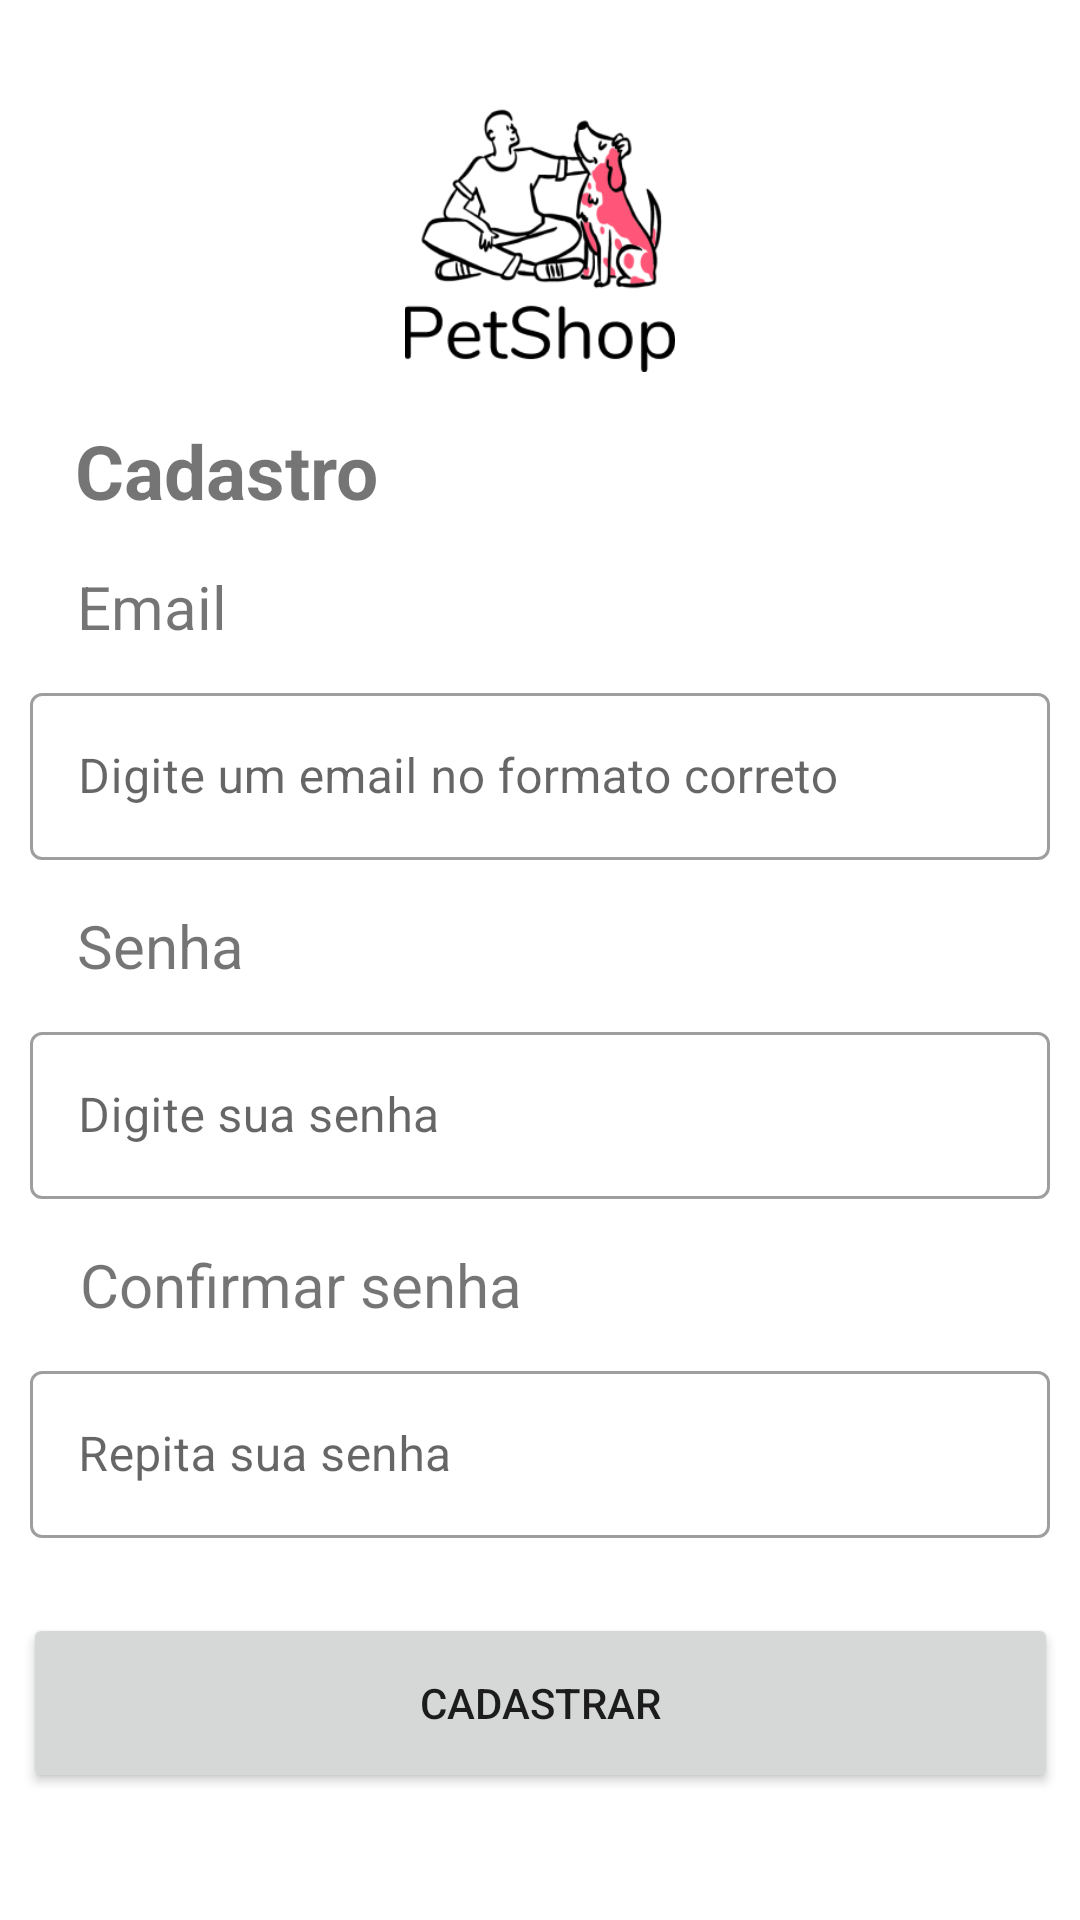

Layout XML and referenced resources for this Android screen:
<!-- AndroidManifest.xml: application theme Theme.PetShop -->
<!-- res/layout/activity_sign_up.xml -->
<?xml version="1.0" encoding="utf-8"?>
<androidx.constraintlayout.widget.ConstraintLayout xmlns:android="http://schemas.android.com/apk/res/android"
    xmlns:app="http://schemas.android.com/apk/res-auto"
    xmlns:tools="http://schemas.android.com/tools"
    android:layout_width="match_parent"
    android:layout_height="match_parent"
    tools:context=".ui.signup.SignUpActivity">

    <ImageView
        android:id="@+id/imageView6"
        android:layout_width="130dp"
        android:layout_height="100dp"
        android:layout_marginTop="24dp"
        app:layout_constraintEnd_toEndOf="parent"
        app:layout_constraintStart_toStartOf="parent"
        app:layout_constraintTop_toTopOf="parent"
        app:srcCompat="@drawable/logo"
        android:contentDescription="@string/contentDescriptionLogoImage" />

    <TextView
        android:id="@+id/textView5"
        android:layout_width="wrap_content"
        android:layout_height="wrap_content"
        android:layout_marginTop="16dp"
        android:text="@string/signUpTitle"
        android:textSize="25sp"
        android:textStyle="bold"
        app:layout_constraintEnd_toEndOf="parent"
        app:layout_constraintHorizontal_bias="0.096"
        app:layout_constraintStart_toStartOf="parent"
        app:layout_constraintTop_toBottomOf="@+id/imageView6" />

    <TextView
        android:id="@+id/textView7"
        android:layout_width="wrap_content"
        android:layout_height="wrap_content"
        android:layout_marginTop="15dp"
        android:text="@string/email"
        android:textSize="20sp"
        app:layout_constraintEnd_toEndOf="parent"
        app:layout_constraintHorizontal_bias="0.083"
        app:layout_constraintStart_toStartOf="parent"
        app:layout_constraintTop_toBottomOf="@+id/textView5" />

    <com.google.android.material.textfield.TextInputLayout
        android:id="@+id/editTextEmail"
        style="@style/Widget.MaterialComponents.TextInputLayout.OutlinedBox"
        android:layout_width="340dp"
        android:layout_height="wrap_content"
        android:layout_margin="10dp"
        android:hint="@string/emailSignUpPlaceholder"
        app:boxBackgroundColor="#fff"
        android:inputType="textEmailAddress"
        app:layout_constraintEnd_toEndOf="parent"
        app:layout_constraintHorizontal_bias="0.454"
        app:layout_constraintStart_toStartOf="parent"
        app:layout_constraintTop_toBottomOf="@+id/textView7" >

        <com.google.android.material.textfield.TextInputEditText
            android:layout_width="match_parent"
            android:layout_height="match_parent"
            android:textColorHint="#757575"
            android:singleLine="true"
            tools:ignore="TextContrastCheck" />
    </com.google.android.material.textfield.TextInputLayout>

    <TextView
        android:id="@+id/textView8"
        android:layout_width="wrap_content"
        android:layout_height="27dp"
        android:layout_marginTop="15dp"
        android:text="@string/password"
        android:textSize="20sp"
        app:layout_constraintEnd_toEndOf="parent"
        app:layout_constraintHorizontal_bias="0.084"
        app:layout_constraintStart_toStartOf="parent"
        app:layout_constraintTop_toBottomOf="@+id/editTextEmail" />

    <com.google.android.material.textfield.TextInputLayout
        android:id="@+id/editTextPassword"
        style="@style/Widget.MaterialComponents.TextInputLayout.OutlinedBox"
        android:layout_width="340dp"
        android:layout_height="wrap_content"
        android:layout_margin="10dp"
        android:hint="@string/passwordSignupPlaceholder"
        app:boxBackgroundColor="#fff"
        android:inputType="textPassword"
        app:layout_constraintEnd_toEndOf="parent"
        app:layout_constraintHorizontal_bias="0.469"
        app:layout_constraintStart_toStartOf="parent"
        app:layout_constraintTop_toBottomOf="@+id/textView8">

        <com.google.android.material.textfield.TextInputEditText
            android:layout_width="match_parent"
            android:layout_height="match_parent"
            android:textColorHint="#757575"
            android:singleLine="true"
            tools:ignore="TextContrastCheck" />
    </com.google.android.material.textfield.TextInputLayout>

    <TextView
        android:id="@+id/textView15"
        android:layout_width="wrap_content"
        android:layout_height="wrap_content"
        android:layout_marginTop="15dp"
        android:text="@string/passWordConfirmation"
        android:textSize="20sp"
        app:layout_constraintEnd_toEndOf="parent"
        app:layout_constraintHorizontal_bias="0.126"
        app:layout_constraintStart_toStartOf="parent"
        app:layout_constraintTop_toBottomOf="@+id/editTextPassword" />

    <com.google.android.material.textfield.TextInputLayout
        android:id="@+id/editTextConfirmPassword"
        style="@style/Widget.MaterialComponents.TextInputLayout.OutlinedBox"
        android:layout_width="340dp"
        android:layout_height="wrap_content"
        android:layout_margin="10dp"
        android:hint="@string/passwordConfirmationPlaceholder"
        app:boxBackgroundColor="#fff"
        android:inputType="textPassword"
        app:layout_constraintEnd_toEndOf="parent"
        app:layout_constraintStart_toStartOf="parent"
        app:layout_constraintTop_toBottomOf="@+id/textView15">

        <com.google.android.material.textfield.TextInputEditText
            android:layout_width="match_parent"
            android:layout_height="match_parent"
            android:textColorHint="#757575"
            android:singleLine="true"
            tools:ignore="TextContrastCheck" />
    </com.google.android.material.textfield.TextInputLayout>

    <Button
        android:id="@+id/buttonSignUp"
        android:layout_width="345dp"
        android:layout_height="60dp"
        android:layout_marginTop="25dp"
        android:text="@string/btnSignUp"
        app:layout_constraintEnd_toEndOf="parent"
        app:layout_constraintStart_toStartOf="parent"
        app:layout_constraintTop_toBottomOf="@+id/editTextConfirmPassword" />

</androidx.constraintlayout.widget.ConstraintLayout>
<!-- resources referenced by this layout -->
<resources>
  <!-- drawable logo: jpg bitmap (drawable-v24, 40914 bytes) -->
  <string name="btnSignUp">Cadastrar</string>
  <string name="contentDescriptionLogoImage">Imagem de logo do PetShop</string>
  <string name="email">Email</string>
  <string name="emailSignUpPlaceholder">Digite um email no formato correto</string>
  <string name="passWordConfirmation">Confirmar senha</string>
  <string name="password">Senha</string>
  <string name="passwordConfirmationPlaceholder">Repita sua senha</string>
  <string name="passwordSignupPlaceholder">Digite sua senha</string>
  <string name="signUpTitle">Cadastro</string>
  <style name="Theme.PetShop" parent="Theme.MaterialComponents.DayNight.DarkActionBar">
          
          <item name="colorPrimary">@color/appBlack</item>
          <item name="colorPrimaryVariant">@color/appBlack</item>
          <item name="colorOnPrimary">@color/white</item>
          
          <item name="colorSecondary">@color/teal_200</item>
          <item name="colorSecondaryVariant">@color/teal_700</item>
          <item name="colorOnSecondary">@color/black</item>
          
          <item name="android:statusBarColor" tools:targetApi="l">@color/appBlack</item>
          
      </style>
  <color name="appBlack">#333333</color>
  <color name="white">#FFFFFFFF</color>
  <color name="teal_200">#FF03DAC5</color>
  <color name="teal_700">#FF018786</color>
  <color name="black">#000</color>
</resources>
